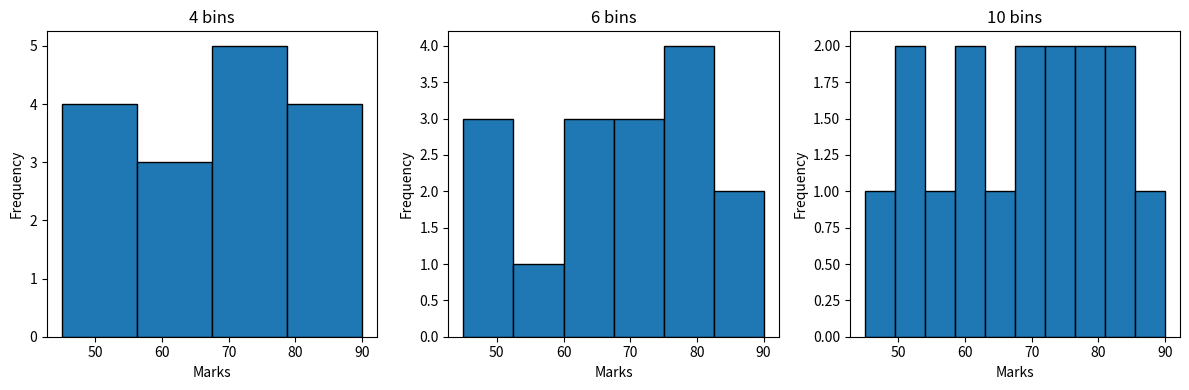

Write Python code to recreate this figure.
import matplotlib.pyplot as plt

# Exercise 3: Compare the marks histogram using 4, 6, and 10 bins.
# Answer: Fewer bins make a simpler chart. More bins show more detail.
marks = [45, 50, 52, 55, 60, 62, 65, 68, 70, 72, 75, 78, 80, 82, 85, 90]
bin_counts = [4, 6, 10]

fig, axes = plt.subplots(1, 3, figsize=(12, 4))

for ax, bin_count in zip(axes, bin_counts):
    ax.hist(marks, bins=bin_count, edgecolor="black")
    ax.set_title(str(bin_count) + " bins")
    ax.set_xlabel("Marks")
    ax.set_ylabel("Frequency")

plt.tight_layout()
plt.show()
